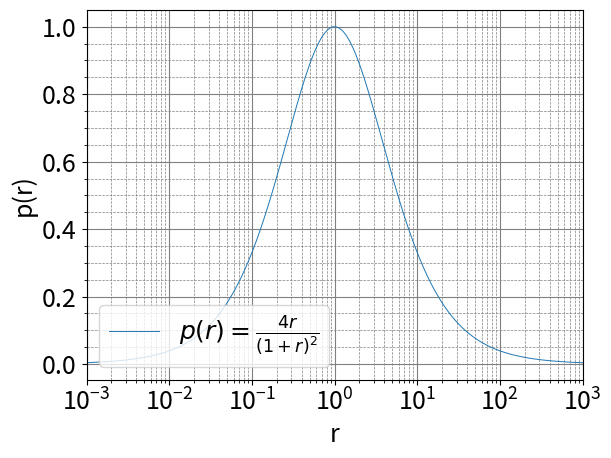

Write Python code to recreate this figure.
import numpy as np
import matplotlib.pyplot as plt


# Define function
def f(x):
    return 4 * x / np.pow(1 + x, 2)


# Define x-Values
xValues = np.linspace(10e-4, 1000, 1000000)

# Calculate y-Values
yValues = f(xValues)

###############################################################################
# Plot-parameters
plt.rcParams.update({
        "axes.labelsize": 18,      # Achsenbeschriftungen
        "legend.fontsize": 18,     # Legende
        "xtick.labelsize": 18,     # Tick-Beschriftungen X
        "ytick.labelsize": 18      # Tick-Beschriftungen Y
    })

# Create plot
plt.semilogx(xValues, yValues,
             label=r'$p(r) = \frac{4r}{(1 + r)^2}$',
             linewidth=0.7)
plt.xlim(xValues.min(), xValues.max())
plt.xlabel('r')
plt.ylabel('p(r)')
# plt.title('Leistung einer Spannungsquelle in Funktion des Lastwiderstands')
plt.grid(which='major', color='gray', linestyle='-', linewidth=0.8)
plt.grid(which='minor', color='gray', linestyle='--', linewidth=0.5)
plt.minorticks_on()
plt.legend()

# Show plot
plt.show()
